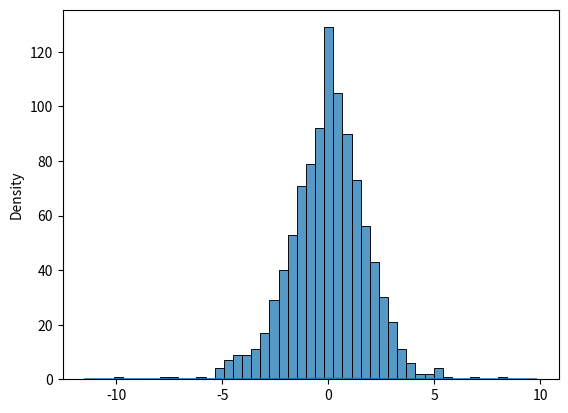

Reproduce this figure in Python.
from numpy import random, ndarray, float64
import matplotlib.pyplot as plt
import seaborn as sns

def logistic_kde(log: ndarray[float64]) -> None:
    """Plot a logistic distribution's KDE curve"""
    sns.kdeplot(log)
    plt.show()

def logistic_hist(log: ndarray[float64]) -> None:
    """Plot a logistic distribution's histogram"""
    sns.histplot(log)
    plt.show()

def logistic_compare(log: ndarray[float64],
                     norm: ndarray[float64]) -> None:
    """Plot a logistic distribution's KDE curve"""
    sns.kdeplot(log, fill=True, color="blue", label="Logistic")
    sns.kdeplot(norm, fill=True, color="red", label="Normal")
    plt.show()

def main() -> None:
    rng = random.default_rng()
    log = rng.logistic(size=1000)
    logistic_kde(log)
    logistic_hist(log)
    norm = rng.normal(size=1000)
    logistic_compare(log, norm)

if __name__ == "__main__":
    main()
